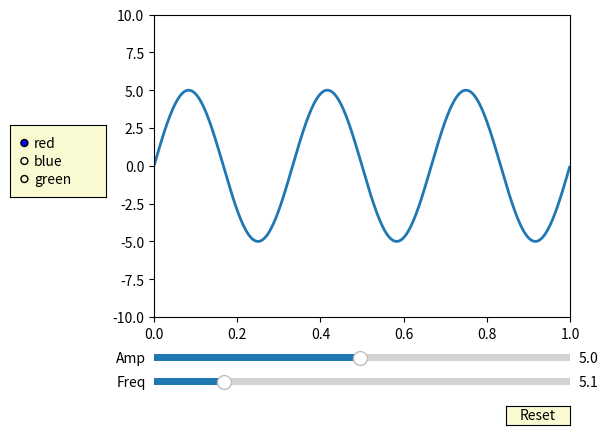

This figure's Python source:
import numpy as np
import matplotlib.pyplot as plt
from matplotlib.widgets import Slider, Button, RadioButtons

# Setup figure
fig, ax = plt.subplots()
plt.subplots_adjust(left=0.25, bottom=0.25)

# Initialise data
t = np.arange(0.0, 1.0, 0.001)
a0 = 5
f0 = 3
delta_f = 5.0
s = a0 * np.sin(2 * np.pi * f0 * t)

# Plot object
l, = plt.plot(t, s, lw=2)
plt.axis([0, 1, -10, 10])

axcolor = 'lightgoldenrodyellow'
axfreq = plt.axes([0.25, 0.1, 0.65, 0.03], facecolor=axcolor)
axamp  = plt.axes([0.25, 0.15, 0.65, 0.03], facecolor=axcolor)

# Create the sliders
sfreq = Slider(axfreq, 'Freq', 0.1, 30.0, valinit=f0, valstep=delta_f)
samp  = Slider(axamp, 'Amp', 0.1, 10.0, valinit=a0)


# This function recalculates the data
def update(val):
    amp = samp.val
    freq = sfreq.val
    l.set_ydata(amp*np.sin(2*np.pi*freq*t))
    fig.canvas.draw_idle()

# Link the sliders to the updater function
sfreq.on_changed(update)
samp.on_changed(update)

# Reset button
resetax = plt.axes([0.8, 0.025, 0.1, 0.04])
button  = Button(resetax, 'Reset', color=axcolor, hovercolor='0.975')

# Reset function
def reset(event):
    sfreq.reset()
    samp.reset()
button.on_clicked(reset)

# Buttons to change the color of the line
rax = plt.axes([0.025, 0.5, 0.15, 0.15], facecolor=axcolor)
radio = RadioButtons(rax, ('red', 'blue', 'green'), active=0)

def colorfunc(label):
    l.set_color(label)
    fig.canvas.draw_idle()
radio.on_clicked(colorfunc)

plt.show()